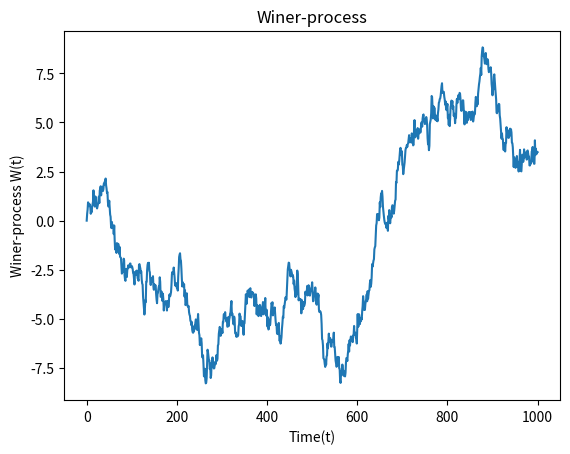

Recreate this plot in Python.
import numpy.random as npr
import numpy as np
import matplotlib.pyplot as plt


def wiener_proc(dt=0.1, x=0, n=1000):

    w = np.zeros(n+1)
    t = np.linspace(x, n, n+1)

    w[1:n+1] = np.cumsum(np.random.normal(0, np.sqrt(dt), n))

    return t, w


def plot_proc(t, w):
    plt.plot(t, w)
    plt.xlabel('Time(t)')
    plt.ylabel('Winer-process W(t)')
    plt.title('Winer-process')
    plt.show()


if __name__ == '__main__':

    time, data = wiener_proc()
    plot_proc(time, data)
